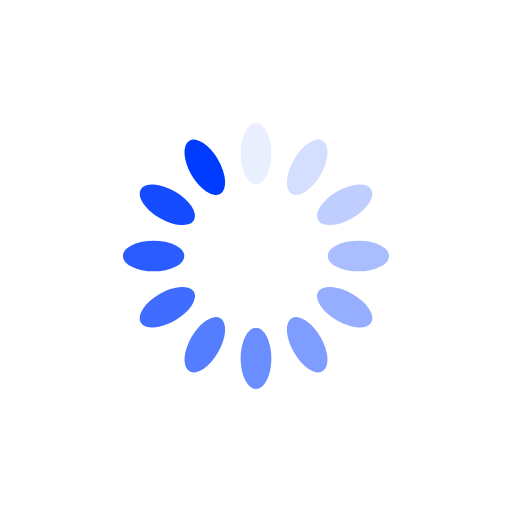
t = 0.00 s
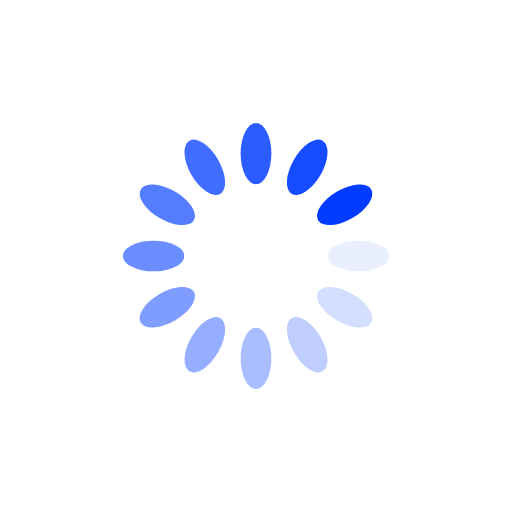
t = 0.25 s
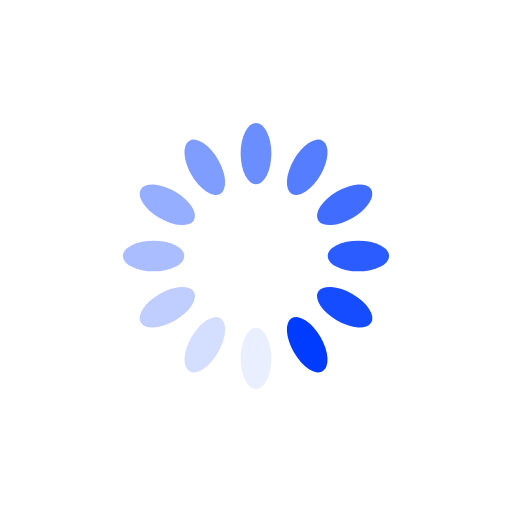
t = 0.50 s
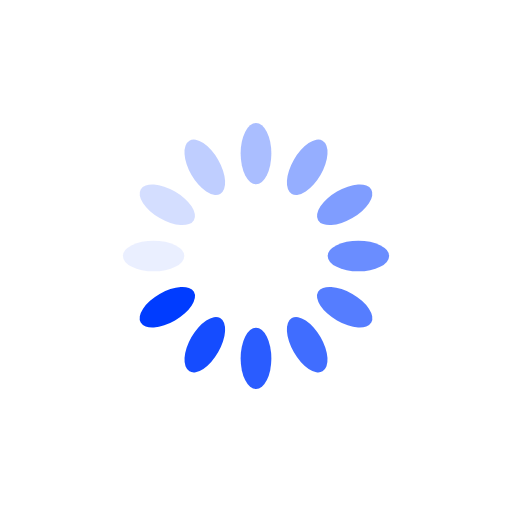
t = 0.75 s

The animated SVG that drew these frames (rendered in a browser with its animation timeline set to each time). Animation: 12 SMIL elements (animate=12); one cycle of 1.00 s, repeats indefinitely.

<?xml version="1.0" encoding="utf-8"?>
<svg xmlns="http://www.w3.org/2000/svg" xmlns:xlink="http://www.w3.org/1999/xlink" style="margin: auto; background: transaprent; display: block; shape-rendering: auto;" width="200px" height="200px" viewBox="0 0 100 100" preserveAspectRatio="xMidYMid">
<g transform="rotate(0 50 50)">
  <rect x="47" y="24" rx="3" ry="6" width="6" height="12" fill="#003cff">
    <animate attributeName="opacity" values="1;0" keyTimes="0;1" dur="1s" begin="-0.9166666666666666s" repeatCount="indefinite"></animate>
  </rect>
</g><g transform="rotate(30 50 50)">
  <rect x="47" y="24" rx="3" ry="6" width="6" height="12" fill="#003cff">
    <animate attributeName="opacity" values="1;0" keyTimes="0;1" dur="1s" begin="-0.8333333333333334s" repeatCount="indefinite"></animate>
  </rect>
</g><g transform="rotate(60 50 50)">
  <rect x="47" y="24" rx="3" ry="6" width="6" height="12" fill="#003cff">
    <animate attributeName="opacity" values="1;0" keyTimes="0;1" dur="1s" begin="-0.75s" repeatCount="indefinite"></animate>
  </rect>
</g><g transform="rotate(90 50 50)">
  <rect x="47" y="24" rx="3" ry="6" width="6" height="12" fill="#003cff">
    <animate attributeName="opacity" values="1;0" keyTimes="0;1" dur="1s" begin="-0.6666666666666666s" repeatCount="indefinite"></animate>
  </rect>
</g><g transform="rotate(120 50 50)">
  <rect x="47" y="24" rx="3" ry="6" width="6" height="12" fill="#003cff">
    <animate attributeName="opacity" values="1;0" keyTimes="0;1" dur="1s" begin="-0.5833333333333334s" repeatCount="indefinite"></animate>
  </rect>
</g><g transform="rotate(150 50 50)">
  <rect x="47" y="24" rx="3" ry="6" width="6" height="12" fill="#003cff">
    <animate attributeName="opacity" values="1;0" keyTimes="0;1" dur="1s" begin="-0.5s" repeatCount="indefinite"></animate>
  </rect>
</g><g transform="rotate(180 50 50)">
  <rect x="47" y="24" rx="3" ry="6" width="6" height="12" fill="#003cff">
    <animate attributeName="opacity" values="1;0" keyTimes="0;1" dur="1s" begin="-0.4166666666666667s" repeatCount="indefinite"></animate>
  </rect>
</g><g transform="rotate(210 50 50)">
  <rect x="47" y="24" rx="3" ry="6" width="6" height="12" fill="#003cff">
    <animate attributeName="opacity" values="1;0" keyTimes="0;1" dur="1s" begin="-0.3333333333333333s" repeatCount="indefinite"></animate>
  </rect>
</g><g transform="rotate(240 50 50)">
  <rect x="47" y="24" rx="3" ry="6" width="6" height="12" fill="#003cff">
    <animate attributeName="opacity" values="1;0" keyTimes="0;1" dur="1s" begin="-0.25s" repeatCount="indefinite"></animate>
  </rect>
</g><g transform="rotate(270 50 50)">
  <rect x="47" y="24" rx="3" ry="6" width="6" height="12" fill="#003cff">
    <animate attributeName="opacity" values="1;0" keyTimes="0;1" dur="1s" begin="-0.16666666666666666s" repeatCount="indefinite"></animate>
  </rect>
</g><g transform="rotate(300 50 50)">
  <rect x="47" y="24" rx="3" ry="6" width="6" height="12" fill="#003cff">
    <animate attributeName="opacity" values="1;0" keyTimes="0;1" dur="1s" begin="-0.08333333333333333s" repeatCount="indefinite"></animate>
  </rect>
</g><g transform="rotate(330 50 50)">
  <rect x="47" y="24" rx="3" ry="6" width="6" height="12" fill="#003cff">
    <animate attributeName="opacity" values="1;0" keyTimes="0;1" dur="1s" begin="0s" repeatCount="indefinite"></animate>
  </rect>
</g>
<!-- [ldio] generated by https://loading.io/ --></svg>
